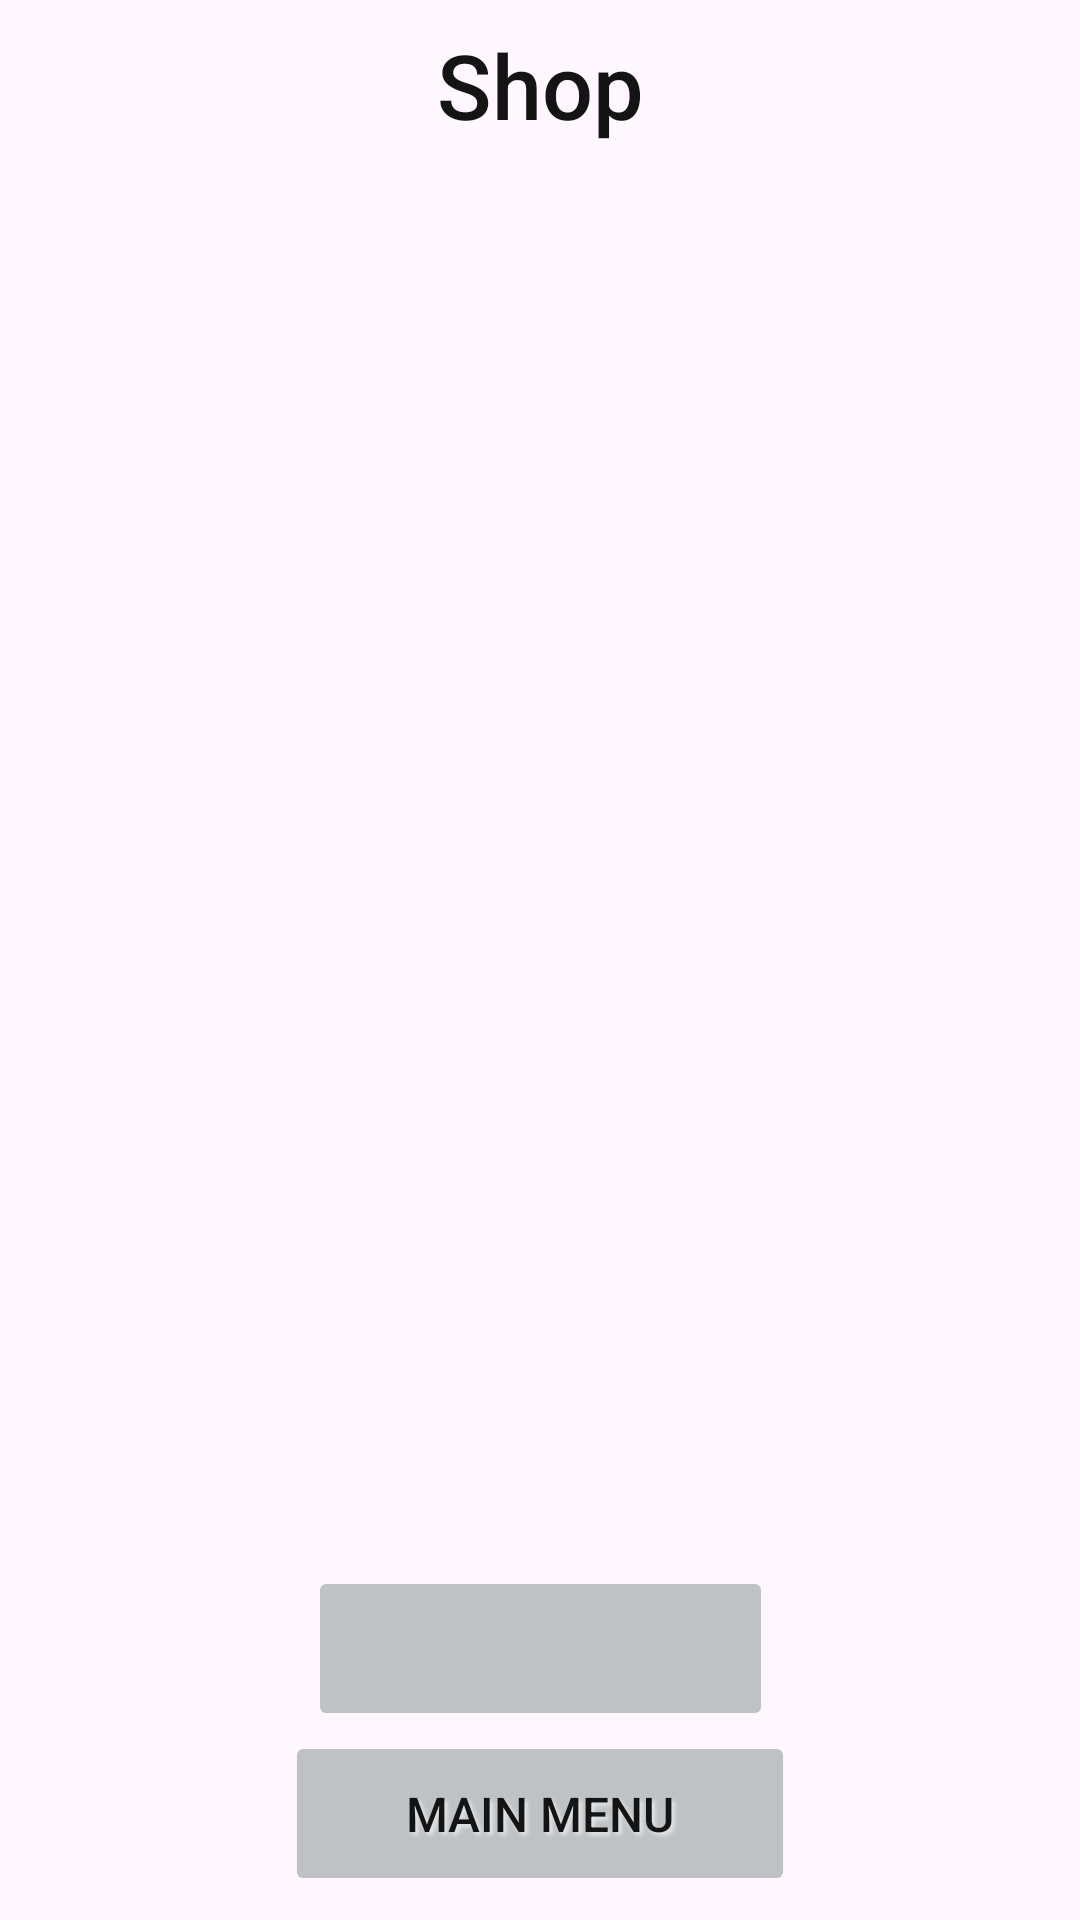

The Android layout XML behind this screen, and the referenced resources:
<!-- AndroidManifest.xml: application theme AppTheme.NoActionBar -->
<!-- res/layout/shop.xml -->
<?xml version="1.0" encoding="utf-8"?>
<androidx.constraintlayout.widget.ConstraintLayout xmlns:android="http://schemas.android.com/apk/res/android"
    android:layout_width="match_parent"
    android:layout_height="match_parent"
    xmlns:app="http://schemas.android.com/apk/res-auto"
    xmlns:tools="http://schemas.android.com/tools"
    app:autoSizeTextType="uniform"
    tools:targetApi="o">

    <Button
        android:id="@+id/mainmenu"
        style="@style/Buttons"
        android:layout_width="170dp"
        android:layout_height="55dp"
        android:layout_marginBottom="8dp"
        android:text="@string/main_menu"
        app:layout_constraintBottom_toBottomOf="parent"
        app:layout_constraintEnd_toEndOf="parent"
        app:layout_constraintStart_toStartOf="parent" />

    <Button
        android:id="@+id/points"
        style="@style/Buttons"
        android:layout_width="155dp"
        android:layout_height="55dp"
        android:layout_marginTop="8dp"
        android:text=""
        app:layout_constraintEnd_toEndOf="parent"
        app:layout_constraintStart_toStartOf="parent"
        app:layout_constraintBottom_toTopOf="@id/mainmenu" />

    <TextView
        android:id="@+id/title"
        style="@style/Text"
        android:layout_width="fill_parent"
        android:layout_height="wrap_content"
        android:layout_marginStart="8dp"
        android:layout_marginTop="8dp"
        android:layout_marginEnd="8dp"
        android:gravity="center"
        android:text="@string/shop"
        android:textSize="30sp"
        app:autoSizeTextType="none"
        app:layout_constraintEnd_toEndOf="parent"
        app:layout_constraintStart_toStartOf="parent"
        app:layout_constraintTop_toTopOf="parent" />

    <ListView
        android:id="@+id/list"
        android:layout_width="0dp"
        android:layout_height="0dp"
        android:layout_marginStart="8dp"
        android:layout_marginTop="8dp"
        android:layout_marginEnd="8dp"
        android:layout_marginBottom="8dp"
        app:circularflow_defaultRadius="10dp"
        app:circularflow_radiusInDP="10dp"
        app:layout_constraintBottom_toTopOf="@id/points"
        app:layout_constraintCircleRadius="10dp"
        app:layout_constraintEnd_toEndOf="parent"
        app:layout_constraintHorizontal_bias="0.0"
        app:layout_constraintStart_toStartOf="parent"
        app:layout_constraintTop_toBottomOf="@id/title"
        app:layout_constraintVertical_bias="1.0" />

</androidx.constraintlayout.widget.ConstraintLayout>
<!-- resources referenced by this layout -->
<resources>
  <string name="main_menu">Main menu</string>
  <string name="shop">Shop</string>
  <style name="Buttons">
          <item name="fontFamily">sans-serif-medium</item>
          <item name="android:backgroundTint">@color/ButtonColor</item>
          <item name="cornerRadius">10dp</item>
          <item name="strokeColor">@color/ButtonStrokeColor</item>
          <item name="strokeWidth">1.25dp</item>
          <item name="android:textColor">@color/TextColor</item>
          <item name="android:textSize">16sp</item>
  
          <item name="android:shadowColor">@color/Background</item>
          <item name="android:shadowRadius">3</item>
          <item name="android:shadowDx">3</item>
          <item name="android:shadowDy">3</item>
  
          <item name="android:stateListAnimator">@animator/button_state_list_animator</item>
          <item name="android:elevation">10dp</item>
      </style>
  <style name="Text">
          <item name="fontFamily">sans-serif-medium</item>
          <item name="android:textColor">@color/TextColor</item>
          <item name="android:background">@color/void0</item>
      </style>
  <style name="AppTheme.NoActionBar" parent="Theme.MyApplication">
          <item name="windowActionBar">true</item>
          <item name="windowNoTitle">true</item>
          <item name="android:windowFullscreen">false</item>
      </style>
  <color name="ButtonColor" tools:ignore="MissingDefaultResource">@color/light_info_icons</color>
  <color name="ButtonStrokeColor" tools:ignore="MissingDefaultResource">@color/light_standard_icons</color>
  <color name="TextColor">@color/light_text_color</color>
  <color name="Background">@color/light_background</color>
  <color name="void0">#00FFFFFF</color>
  <style name="Theme.MyApplication" parent="Base.Theme.MyApplication" />
  <color name="light_info_icons">#ffbec2c5</color>
  <color name="light_standard_icons">#ffa2a6ac</color>
  <color name="light_text_color">#141414</color>
  <color name="light_background">#E6E8EA</color>
  <style name="Base.Theme.MyApplication" parent="Theme.Material3.DayNight.NoActionBar">
          <item name="android:windowSplashScreenAnimatedIcon" tools:targetApi="s">@drawable/splashscreen_logo</item>
          <item name="android:windowSplashScreenBackground" tools:targetApi="s">@color/Background</item>
          <item name="android:windowSplashScreenAnimationDuration" tools:targetApi="s">2147483647</item>
          <item name="android:windowSplashScreenIconBackgroundColor" tools:targetApi="s">@color/Background</item>
  
          <item name="android:windowLayoutInDisplayCutoutMode" tools:ignore="NewApi">shortEdges</item>
          <item name="android:windowLightStatusBar" tools:ignore="NewApi">true</item>
          <item name="android:windowLightNavigationBar" tools:ignore="NewApi">true</item>
          <item name="colorPrimaryDark">@color/light_background</item>
          <item name="colorPrimary">@color/light_background</item>
          <item name="android:windowBackground">@color/light_background</item>
          <item name="android:navigationIcon">@color/light_background</item>
      </style>
  <!-- drawable splashscreen_logo (drawable) -->
  <?xml version="1.0" encoding="utf-8"?>
  <animated-vector xmlns:android="http://schemas.android.com/apk/res/android"
  android:drawable="@mipmap/ic_launcher" >
  <target
      android:name="logo"
      android:animation="@animator/splash_screen_icon" />
  </animated-vector>
</resources>
